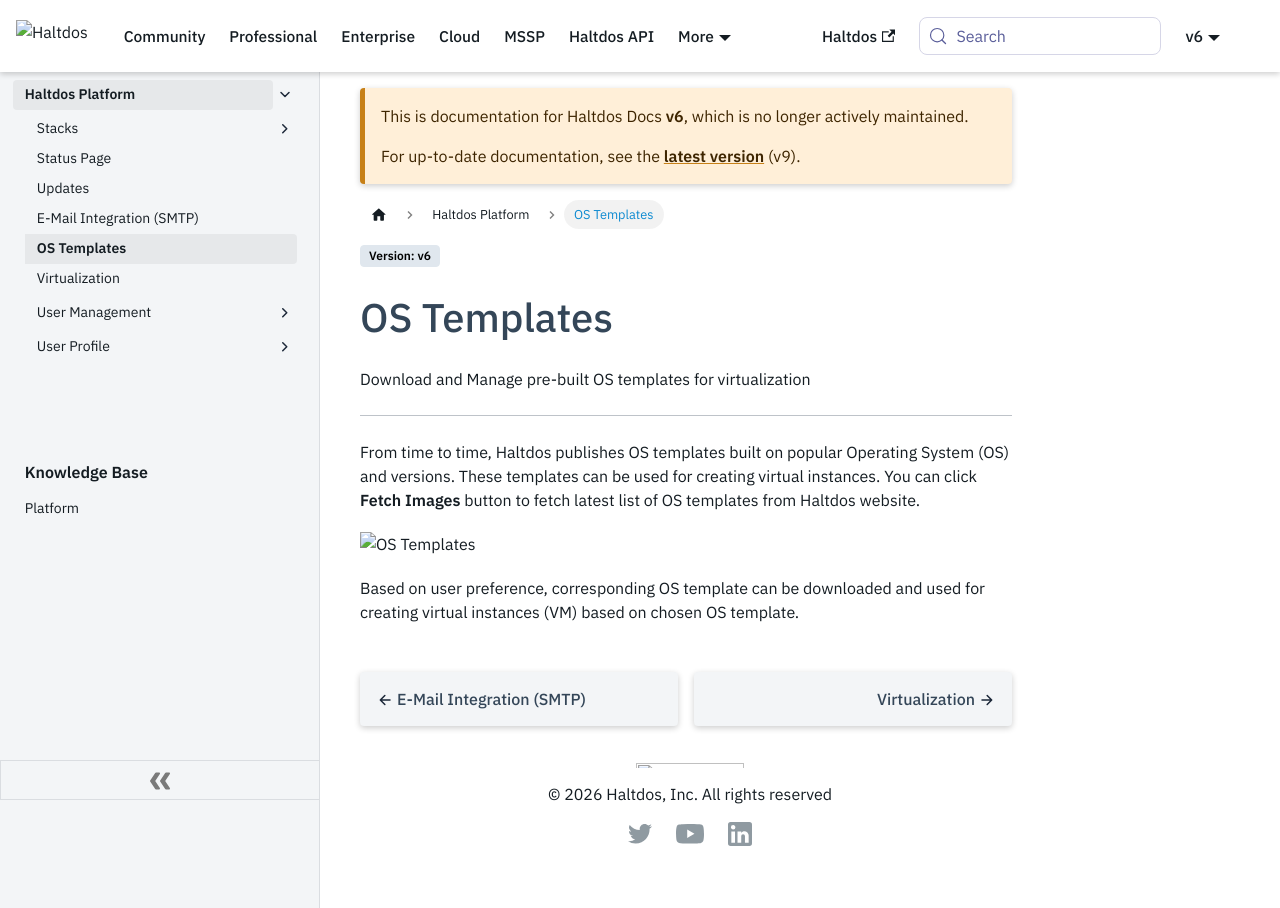

repository: halt-dos/hd-wiki-public · page: v6/enterprise/platform/templates/index.html · generator: docusaurus

---
sidebar_position: 5
---

# OS Templates

Download and Manage pre-built OS templates for virtualization

---

From time to time, Haltdos publishes OS templates built on popular Operating System (OS) and versions. These templates can be used for creating virtual instances. You can click **Fetch Images** button to fetch latest list of OS templates from Haltdos website.  

![OS Templates](/img/platform/v6/docs/templates.png)  

Based on user preference, corresponding OS template can be downloaded and used for creating virtual instances (VM) based on chosen OS template.  
